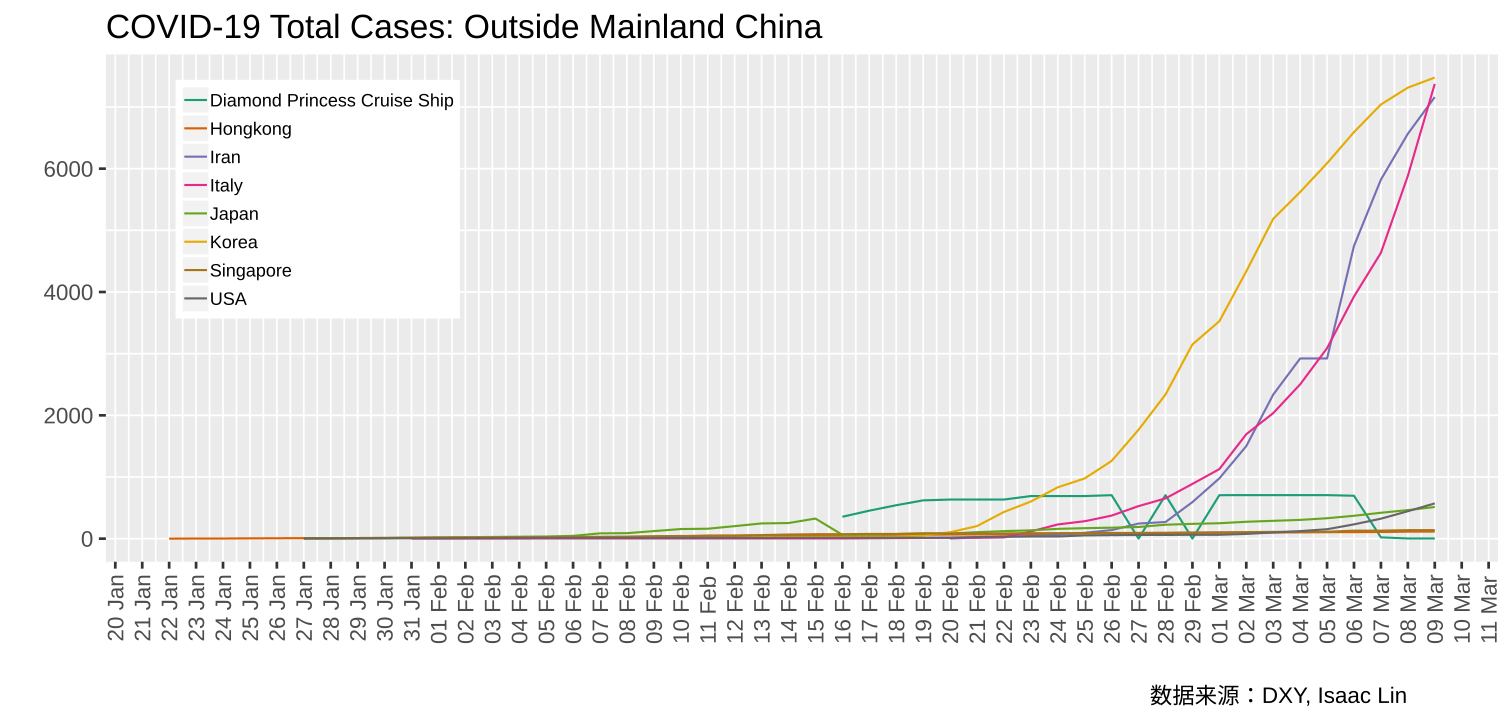

The table this chart was drawn from, first rows:
# COVID-19 Total Cases: Outside Mainland…
time, name, value
1581782400, Diamond Princess Cruise Ship, 355 #2020-02-16 23:30:17
1581868800, Diamond Princess Cruise Ship, 454 #2020-02-17 18:59:56
1581955200, Diamond Princess Cruise Ship, 542 #2020-02-18 23:40:58
1582041600, Diamond Princess Cruise Ship, 621 #2020-02-19 20:25:03
1582128000, Diamond Princess Cruise Ship, 634 #2020-02-20 20:02:09
1582214400, Diamond Princess Cruise Ship, 634 #2020-02-21 13:00:52
1582300800, Diamond Princess Cruise Ship, 634 #2020-02-22 12:34:14
1582387200, Diamond Princess Cruise Ship, 691 #2020-02-23 23:05:31
1582473600, Diamond Princess Cruise Ship, 691 #2020-02-24 12:40:19
1582560000, Diamond Princess Cruise Ship, 691 #2020-02-25 07:20:00
1582646400, Diamond Princess Cruise Ship, 705 #2020-02-26 20:21:36
1582732800, Diamond Princess Cruise Ship, 1 #2020-02-27 22:10:54
1582819200, Diamond Princess Cruise Ship, 705 #2020-02-28 17:59:34
1582905600, Diamond Princess Cruise Ship, 1 #2020-02-29 18:40:02
1582992000, Diamond Princess Cruise Ship, 705 #2020-03-01 15:03:18
1583078400, Diamond Princess Cruise Ship, 706 #2020-03-02 21:15:02
1583164800, Diamond Princess Cruise Ship, 706 #2020-03-03 13:57:56
1583251200, Diamond Princess Cruise Ship, 706 #2020-03-04 07:26:08
1583337600, Diamond Princess Cruise Ship, 706 #2020-03-05 10:39:09
1583424000, Diamond Princess Cruise Ship, 696 #2020-03-06 14:07:02
1583510400, Diamond Princess Cruise Ship, 21 #2020-03-07 18:58:02
1583596800, Diamond Princess Cruise Ship, 3 #2020-03-08 20:43:02
1583683200, Diamond Princess Cruise Ship, 3 #2020-03-09 12:56:18
1579622400, Hongkong, 0 #2020-01-22 03:28:10
1579708800, Hongkong, 2 #2020-01-23 23:07:26
1579795200, Hongkong, 2 #2020-01-24 03:50:31
1579881600, Hongkong, 5 #2020-01-25 09:54:48
1580054400, Hongkong, 8 #2020-01-27 00:11:16
1580227200, Hongkong, 10 #2020-01-29 19:12:06
1580400000, Hongkong, 12 #2020-01-31 08:06:24
1580486400, Hongkong, 13 #2020-02-01 12:56:28
1580572800, Hongkong, 14 #2020-02-02 09:01:55
1580659200, Hongkong, 15 #2020-02-03 09:28:34
1580745600, Hongkong, 17 #2020-02-04 17:03:22
1580832000, Hongkong, 21 #2020-02-05 21:08:40
1580918400, Hongkong, 24 #2020-02-06 22:41:13
1581004800, Hongkong, 25 #2020-02-07 19:50:03
1581091200, Hongkong, 26 #2020-02-08 07:59:16
1581177600, Hongkong, 29 #2020-02-09 17:43:16
1581264000, Hongkong, 38 #2020-02-10 18:07:52
1581350400, Hongkong, 49 #2020-02-11 17:39:05
1581436800, Hongkong, 50 #2020-02-12 17:50:05
1581523200, Hongkong, 53 #2020-02-13 22:51:36
1581609600, Hongkong, 56 #2020-02-14 16:59:25
1581782400, Hongkong, 57 #2020-02-16 17:49:32
1581868800, Hongkong, 58 #2020-02-17 19:28:38
1581955200, Hongkong, 62 #2020-02-18 21:40:41
1582041600, Hongkong, 63 #2020-02-19 20:08:30
1582128000, Hongkong, 67 #2020-02-20 17:44:30
1582214400, Hongkong, 68 #2020-02-21 11:34:47
1582300800, Hongkong, 69 #2020-02-22 21:21:28
1582387200, Hongkong, 74 #2020-02-23 19:19:02
1582473600, Hongkong, 79 #2020-02-24 19:16:31
1582560000, Hongkong, 84 #2020-02-25 17:38:54
1582646400, Hongkong, 89 #2020-02-26 20:40:35
1582732800, Hongkong, 92 #2020-02-27 17:44:52
1582819200, Hongkong, 94 #2020-02-28 18:01:41
1582992000, Hongkong, 96 #2020-03-01 22:36:02
1583078400, Hongkong, 98 #2020-03-02 09:10:11
... 202 more rows
